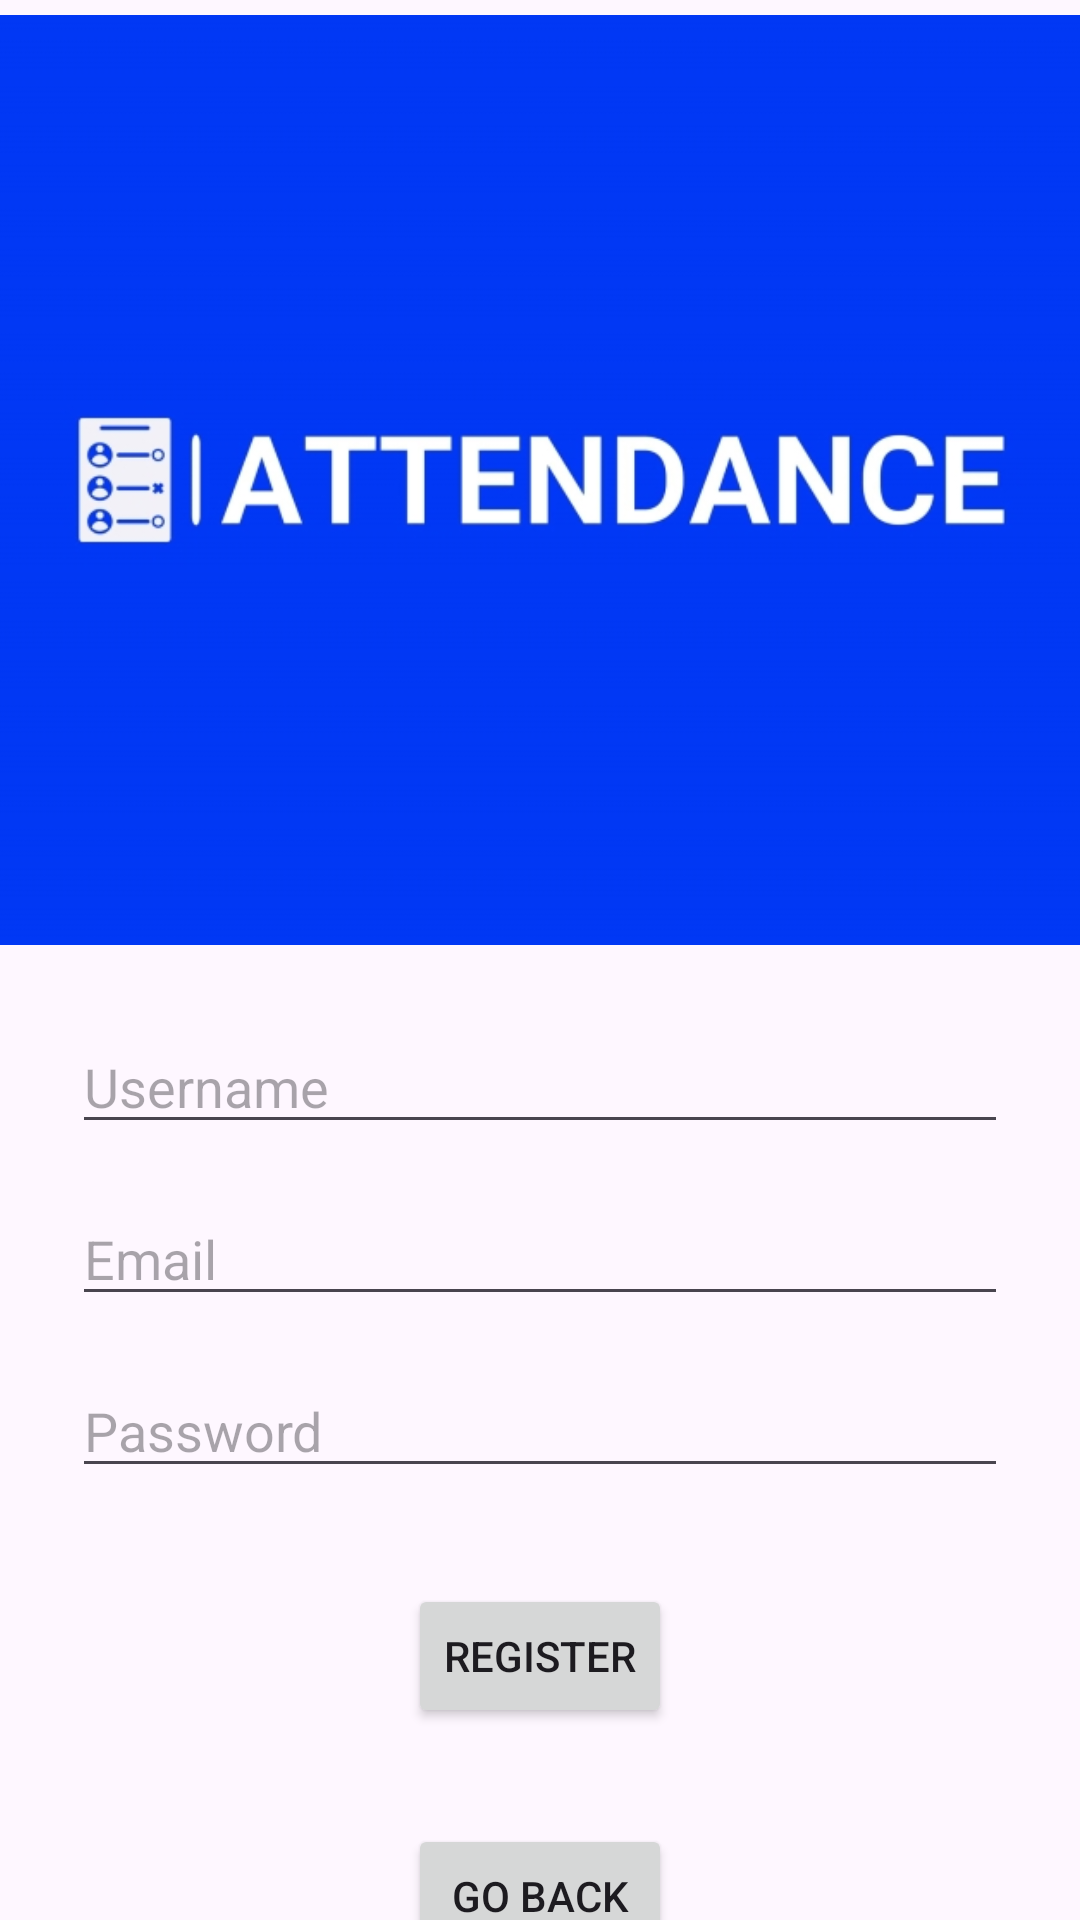

Android layout source for this screen:
<!-- AndroidManifest.xml: application theme Theme.EasyAttendance -->
<!-- res/layout/activity_register.xml -->
<?xml version="1.0" encoding="utf-8"?>
<androidx.constraintlayout.widget.ConstraintLayout
    xmlns:android="http://schemas.android.com/apk/res/android"
    xmlns:app="http://schemas.android.com/apk/res-auto"
    xmlns:tools="http://schemas.android.com/tools"
    android:layout_width="match_parent"
    android:layout_height="match_parent"
    tools:context=".Register">

    <Button
        android:id="@+id/button"
        android:layout_width="wrap_content"
        android:layout_height="wrap_content"
        android:layout_marginTop="32dp"
        android:text="@string/Go_Back"
        app:layout_constraintEnd_toEndOf="parent"
        app:layout_constraintStart_toStartOf="parent"
        app:layout_constraintTop_toBottomOf="@+id/registerButton" />

    <EditText
        android:id="@+id/usernameEditText"
        android:layout_width="0dp"
        android:layout_height="wrap_content"
        android:layout_marginStart="24dp"
        android:layout_marginTop="20dp"
        android:layout_marginEnd="24dp"
        android:hint="Username"
        app:layout_constraintEnd_toEndOf="parent"
        app:layout_constraintHorizontal_bias="0.0"
        app:layout_constraintStart_toStartOf="parent"
        app:layout_constraintTop_toBottomOf="@+id/imageView2" />

    <EditText
        android:id="@+id/emailEditText"
        android:layout_width="0dp"
        android:layout_height="wrap_content"
        android:hint="Email"
        app:layout_constraintStart_toStartOf="parent"
        app:layout_constraintEnd_toEndOf="parent"
        app:layout_constraintTop_toBottomOf="@+id/usernameEditText"
        android:layout_marginStart="24dp"
        android:layout_marginEnd="24dp"
        android:layout_marginTop="16dp"/>

    <EditText
        android:id="@+id/passwordEditText"
        android:layout_width="0dp"
        android:layout_height="wrap_content"
        android:hint="Password"
        app:layout_constraintStart_toStartOf="parent"
        app:layout_constraintEnd_toEndOf="parent"
        app:layout_constraintTop_toBottomOf="@+id/emailEditText"
        android:layout_marginStart="24dp"
        android:layout_marginEnd="24dp"
        android:layout_marginTop="16dp"/>

    <Button
        android:id="@+id/registerButton"
        android:layout_width="wrap_content"
        android:layout_height="wrap_content"
        android:layout_marginTop="32dp"
        android:text="Register"
        app:layout_constraintEnd_toEndOf="parent"
        app:layout_constraintStart_toStartOf="parent"
        app:layout_constraintTop_toBottomOf="@+id/passwordEditText" />

    <ImageView
        android:id="@+id/imageView2"
        android:layout_width="413dp"
        android:layout_height="320dp"
        app:layout_constraintEnd_toEndOf="parent"
        app:layout_constraintStart_toStartOf="parent"
        app:layout_constraintTop_toTopOf="parent"
        app:srcCompat="@drawable/attendance_logofinal" />

</androidx.constraintlayout.widget.ConstraintLayout>
<!-- resources referenced by this layout -->
<resources>
  <!-- drawable attendance_logofinal: jpg bitmap (drawable, 77488 bytes) -->
  <string name="Go_Back">Go Back</string>
  <style name="Theme.EasyAttendance" parent="Base.Theme.EasyAttendance" />
  <style name="Base.Theme.EasyAttendance" parent="Theme.Material3.DayNight.NoActionBar">
          
          
      </style>
</resources>
